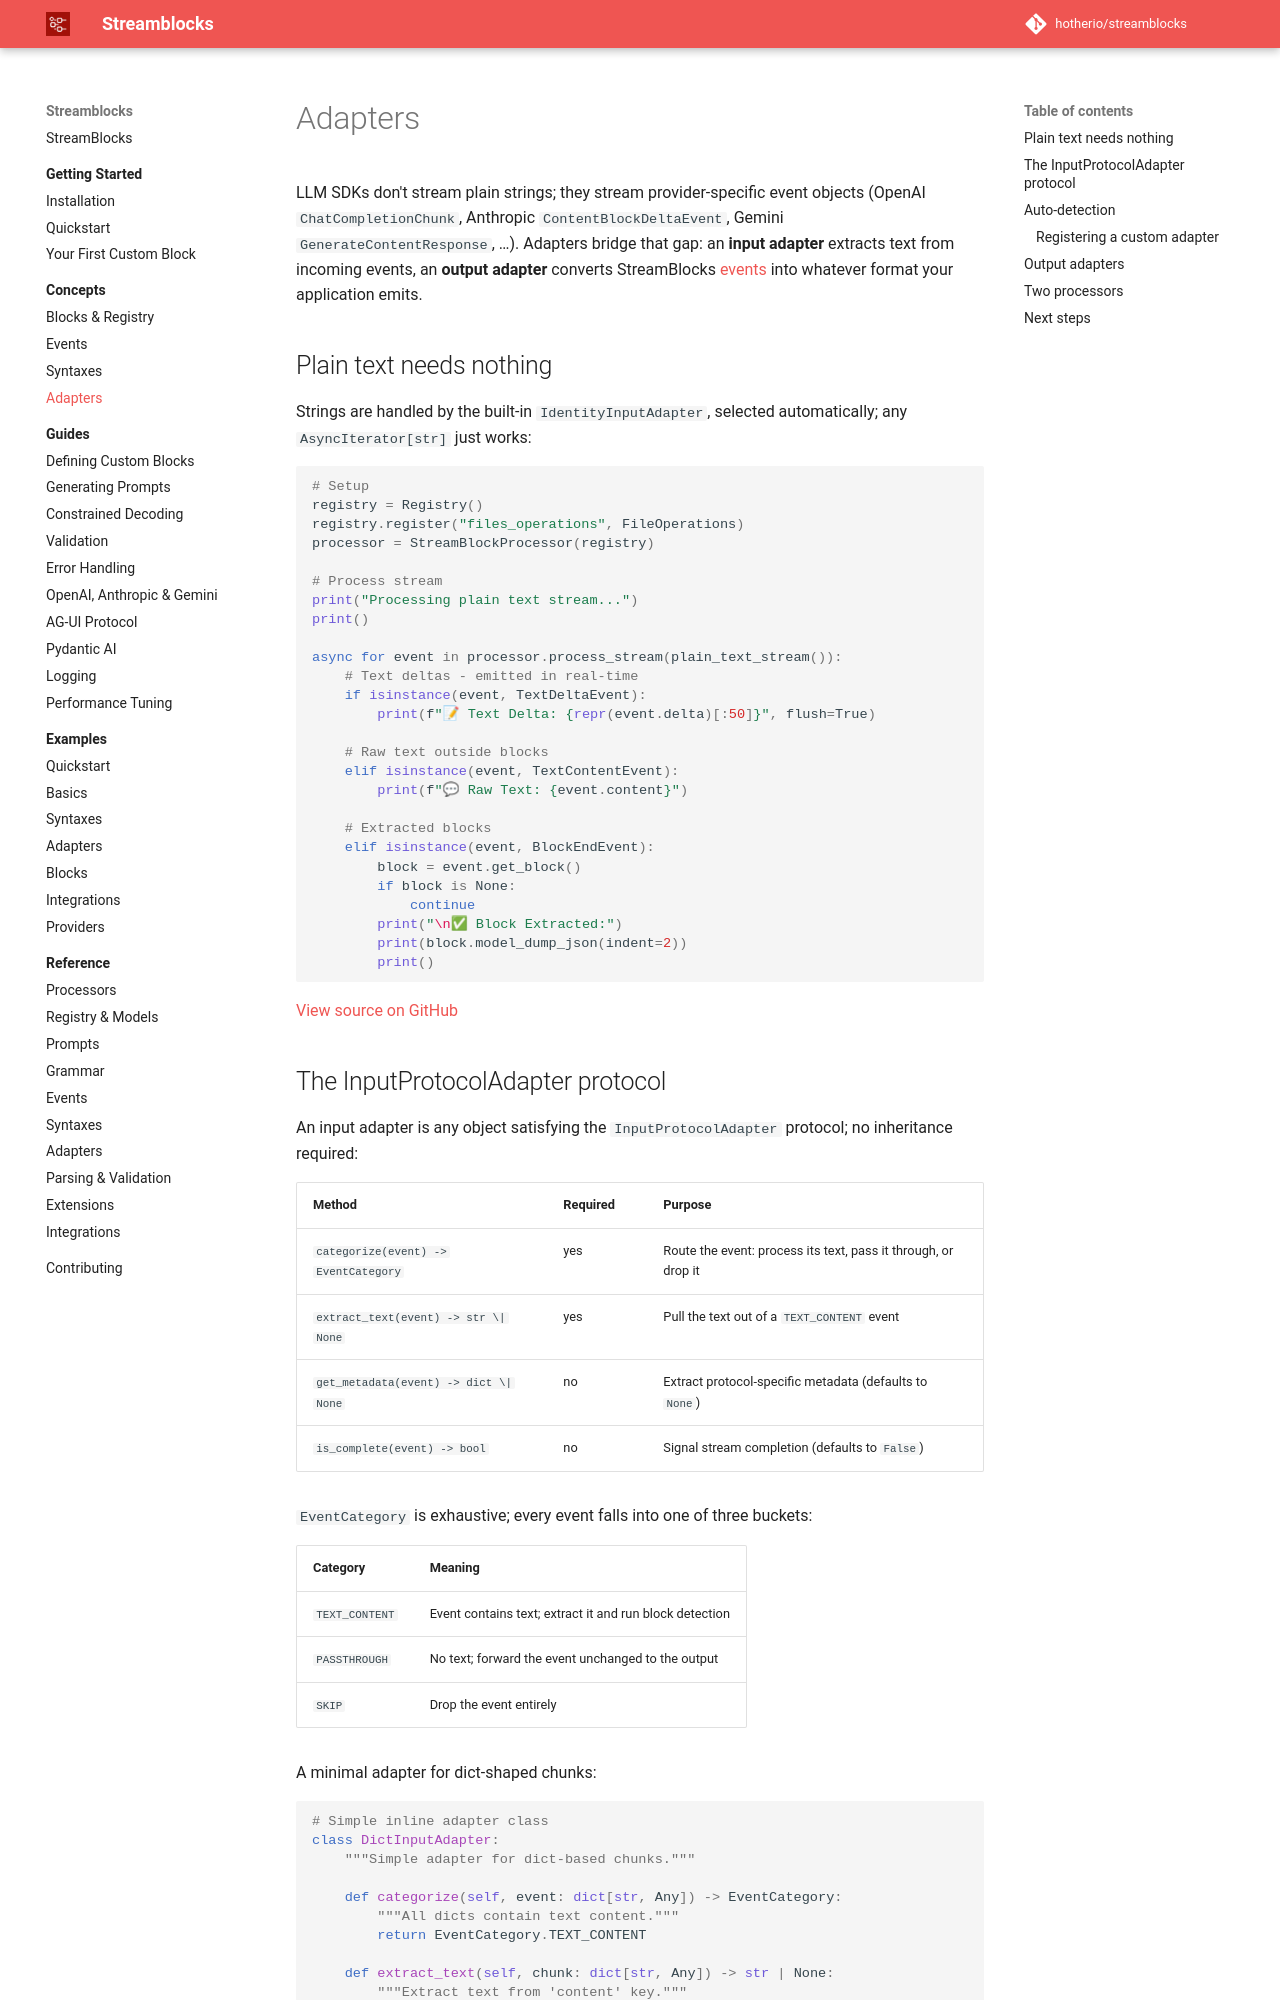

repository: hotherio/streamblocks · page: v0.10/concepts/adapters/index.html · generator: mkdocs

# Adapters

LLM SDKs don't stream plain strings; they stream provider-specific event objects (OpenAI `ChatCompletionChunk`, Anthropic `ContentBlockDeltaEvent`, Gemini `GenerateContentResponse`, …). Adapters bridge that gap: an **input adapter** extracts text from incoming events, an **output adapter** converts StreamBlocks [events](events.md) into whatever format your application emits.

## Plain text needs nothing

Strings are handled by the built-in `IdentityInputAdapter`, selected automatically; any `AsyncIterator[str]` just works:

```python
--8<-- "src/hother/streamblocks_examples/03_adapters/01_identity_adapter_plain_text.py:example"
```

[View source on GitHub](https://github.com/hotherio/streamblocks/tree/main/src/hother/streamblocks_examples/03_adapters/01_identity_adapter_plain_text.py)
